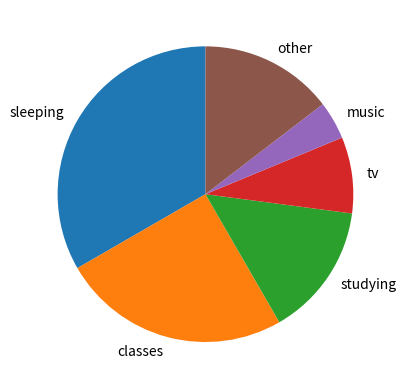

The script that saved this image:
a=8 #sleepingtime
b=6  #classestime
c=3.5  #studying time
d=2    #tv time 
e=1    #music time
f=24-a-b-c-d-e #f=other time
import matplotlib.pyplot as plt
time_day = [a,b,c,d,e,f]
else1 = [0, 0, 0, 0, 0, 0]
activity=['sleeping','classes','studying','tv','music','other']
plt.pie(time_day, labels =activity, startangle = 90, explode=else1)
plt.show()
plt.clf()
